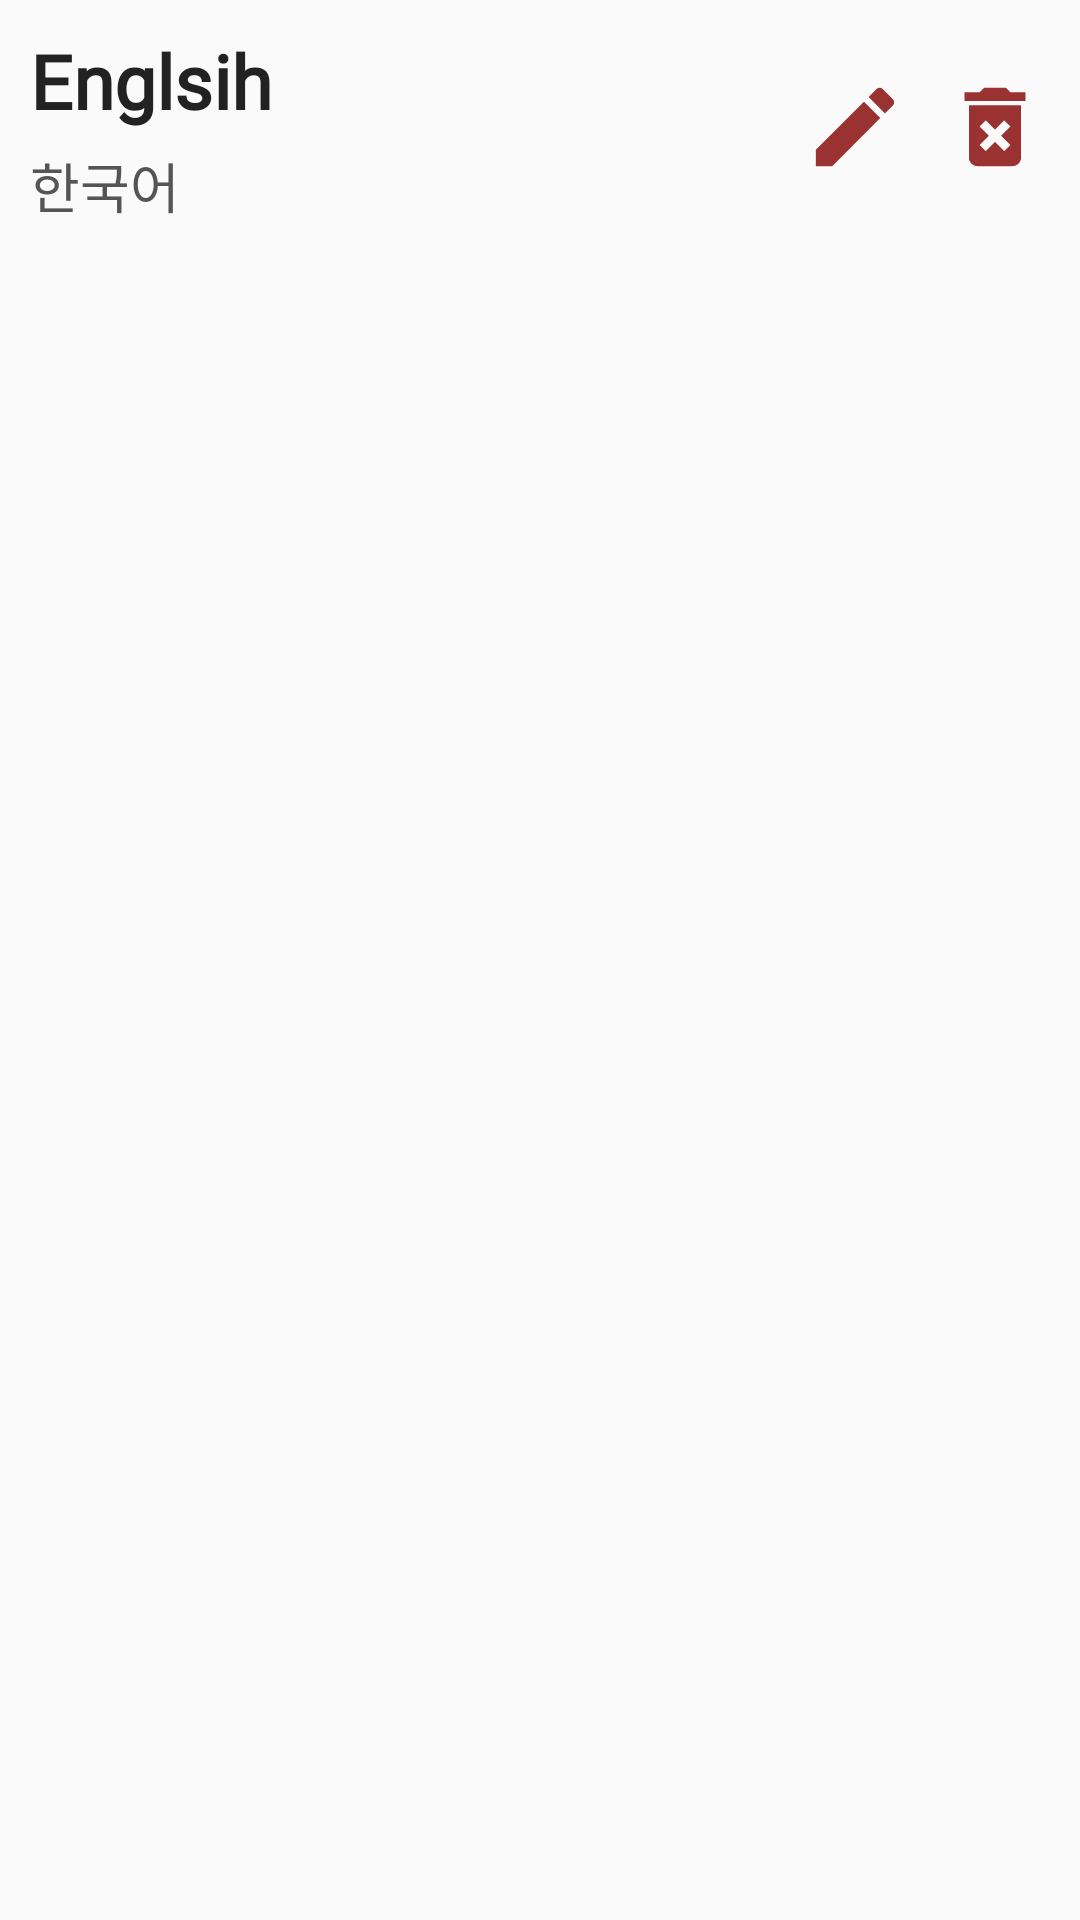

Here is an Android app screen rendered from its layout file. Give the layout XML and the strings, colors and styles it references.
<!-- AndroidManifest.xml: application theme AppTheme -->
<!-- res/layout/item.xml -->
<?xml version="1.0" encoding="utf-8"?>
<LinearLayout xmlns:android="http://schemas.android.com/apk/res/android"
    android:orientation="vertical" android:layout_width="match_parent"
    android:layout_height="match_parent"
    android:padding="10dp">

    <LinearLayout
        android:layout_width="match_parent"
        android:layout_height="wrap_content"
        android:orientation="horizontal"
        android:layout_marginBottom="10dp">
        <LinearLayout
            android:layout_width="0dp"
            android:layout_weight="7"
            android:layout_height="wrap_content"
            android:orientation="vertical">
            <TextView
                android:id="@+id/txtEnglish"
                android:layout_width="match_parent"
                android:layout_height="wrap_content"
                android:text="Englsih"
                android:textSize="25sp"
                android:textColor="#222222"
                android:textStyle="bold"
                android:fontFamily="@font/the140"
                android:layout_marginBottom="5dp"/>
            <TextView
                android:id="@+id/txtKorean"
                android:layout_width="match_parent"
                android:layout_height="wrap_content"
                android:text="한국어"
                android:fontFamily="@font/the110"
                android:textSize="18sp"
                android:textColor="#555555"/>
        </LinearLayout>
        <ImageView
            android:id="@+id/imgEdit"
            android:layout_width="0dp"
            android:layout_weight="1"
            android:layout_height="30dp"
            android:layout_gravity="center"
            android:layout_marginRight="10dp"
            android:src="@drawable/edit_foreground"/>
        <ImageView
            android:id="@+id/imgDelete"
            android:layout_width="0dp"
            android:layout_weight="1"
            android:layout_height="30dp"
            android:layout_gravity="center"
            android:src="@drawable/delete_foreground"/>
    </LinearLayout>

</LinearLayout>
<!-- resources referenced by this layout -->
<resources>
  <!-- drawable delete_foreground (drawable) -->
  <vector xmlns:android="http://schemas.android.com/apk/res/android"
      android:width="108dp"
      android:height="108dp"
      android:viewportWidth="20.689655"
      android:viewportHeight="20.689655"
      android:tint="#9B3232">
    <group android:translateX="-1.6551725"
        android:translateY="-1.6551725">
        <path
            android:fillColor="#FF000000"
            android:pathData="M6,19c0,1.1 0.9,2 2,2h8c1.1,0 2,-0.9 2,-2L18,7L6,7v12zM8.46,11.88l1.41,-1.41L12,12.59l2.12,-2.12 1.41,1.41L13.41,14l2.12,2.12 -1.41,1.41L12,15.41l-2.12,2.12 -1.41,-1.41L10.59,14l-2.13,-2.12zM15.5,4l-1,-1h-5l-1,1L5,4v2h14L19,4z"/>
    </group>
  </vector>
  <!-- drawable edit_foreground (drawable) -->
  <vector xmlns:android="http://schemas.android.com/apk/res/android"
      android:width="108dp"
      android:height="108dp"
      android:viewportWidth="20.689655"
      android:viewportHeight="20.689655"
      android:tint="#9B3232">
    <group android:translateX="-1.6551725"
        android:translateY="-1.6551725">
        <path
            android:fillColor="#FF000000"
            android:pathData="M3,17.25V21h3.75L17.81,9.94l-3.75,-3.75L3,17.25zM20.71,7.04c0.39,-0.39 0.39,-1.02 0,-1.41l-2.34,-2.34c-0.39,-0.39 -1.02,-0.39 -1.41,0l-1.83,1.83 3.75,3.75 1.83,-1.83z"/>
    </group>
  </vector>
  <style name="AppTheme" parent="Theme.AppCompat.Light">
          
          <item name="colorPrimary">#ffffff</item>
          <item name="colorPrimaryDark">#ffffff</item>
          <item name="colorAccent">@color/colorAccent</item>
          <item name="android:actionOverflowButtonStyle">@style/AppTheme.OverFlow</item>
      </style>
  <color name="colorAccent">#D81B60</color>
  <style name="AppTheme.OverFlow" parent="Widget.AppCompat.ActionButton.Overflow">
          <item name="android:tint">#222222</item>
      </style>
</resources>
